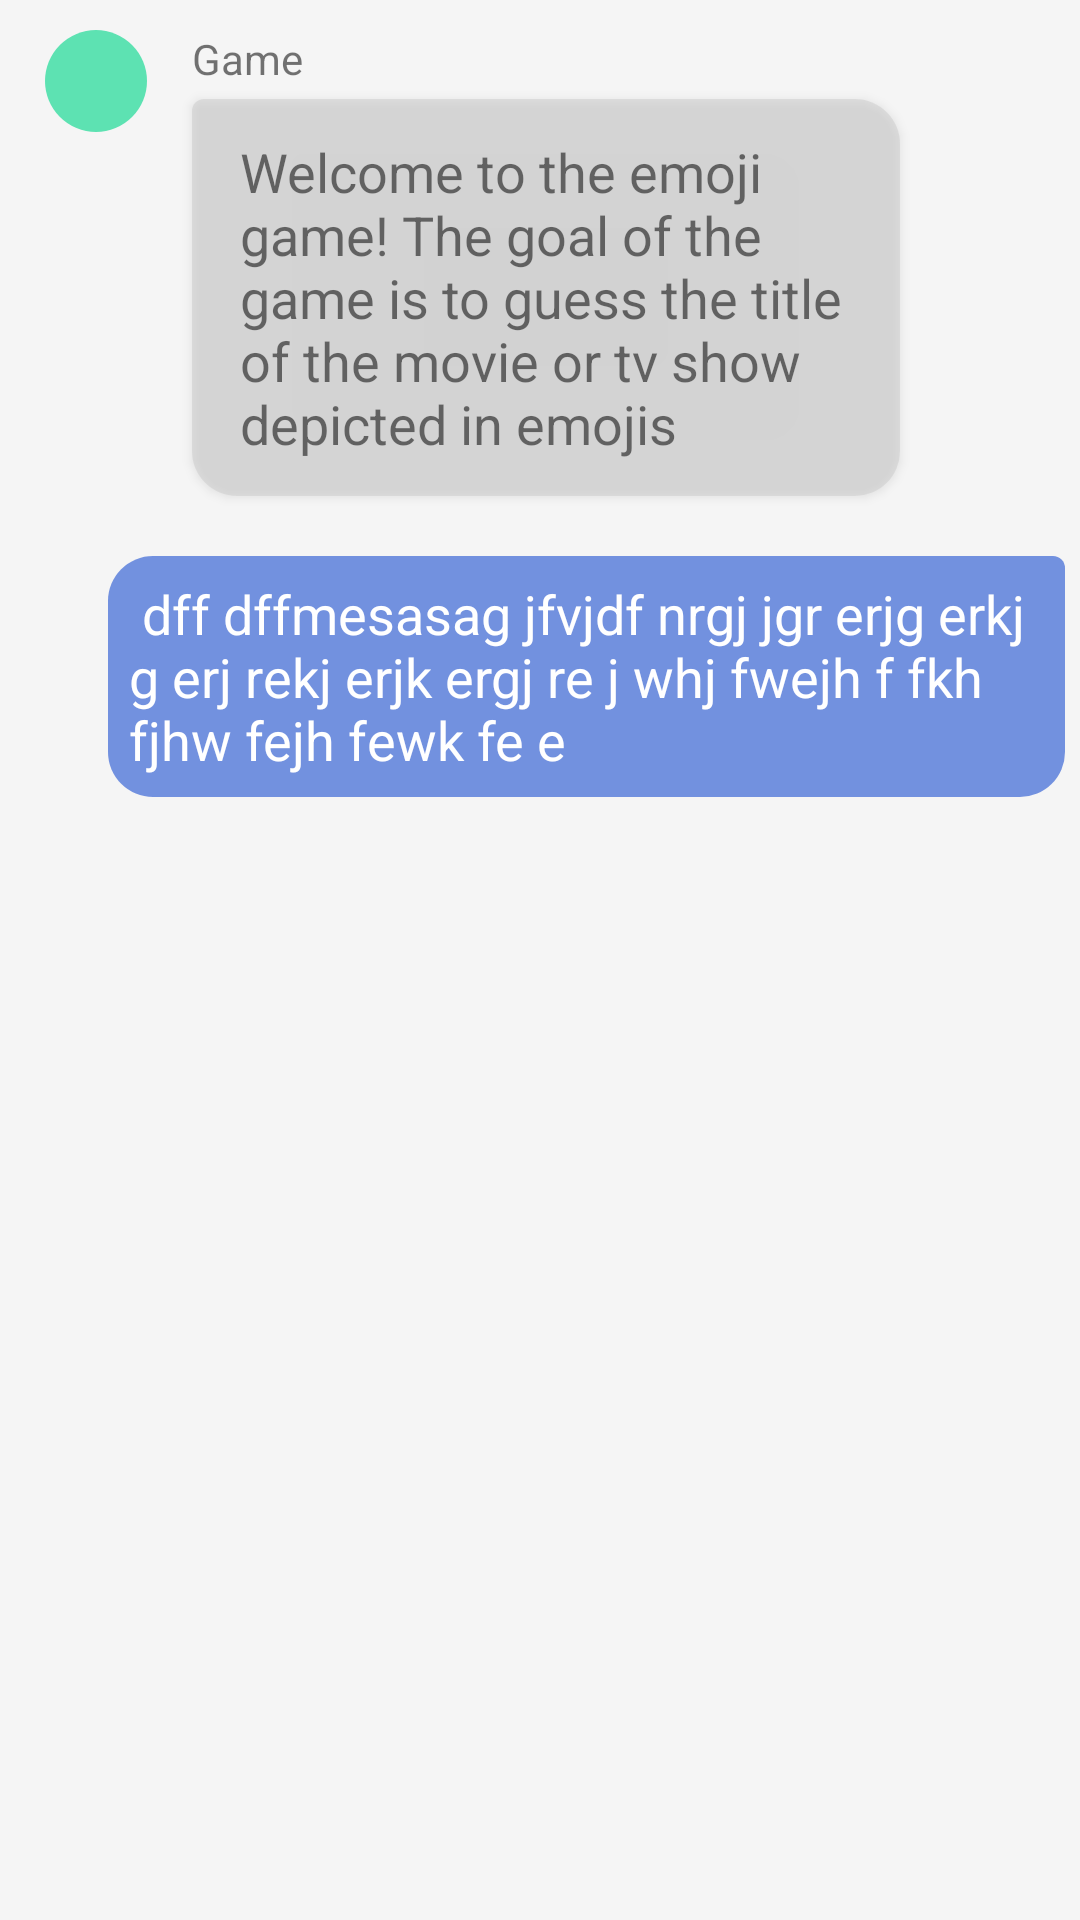

Produce the Android XML layout that renders to this screen, including the resource entries it uses.
<!-- AndroidManifest.xml: application theme AppTheme -->
<!-- res/layout/base_message_layout.xml -->
<?xml version="1.0" encoding="utf-8"?>
<LinearLayout xmlns:android="http://schemas.android.com/apk/res/android"
    xmlns:tools="http://schemas.android.com/tools"
    android:layout_width="match_parent"
    android:layout_height="wrap_content"
    android:orientation="vertical"
    android:clipToPadding="false"
    android:focusableInTouchMode="true"
    android:background="@color/messagePageBg"
    android:id="@+id/baseMessageLayout"
    tools:context="com.example.emojiigame.ui.screens.MainActivity">

    <RelativeLayout
        android:id="@+id/msgRecieveLayout"
        android:layout_width="match_parent"
        android:layout_height="wrap_content"
        android:paddingVertical="10dp"
        android:paddingLeft="15dp"
        android:paddingRight="60dp"
        android:background="@color/messagePageBg"
        android:clipToPadding="false">

        <View
            android:id="@+id/avatar"
            android:layout_alignParentLeft="true"
            android:scaleType="centerInside"
            android:background="@drawable/sendee_avatar"
            android:layout_width="34dp"
            android:layout_height="34dp" />

        <TextView
            android:id="@+id/name"
            android:layout_marginLeft="15dp"
            android:layout_toRightOf="@+id/avatar"
            android:layout_alignTop="@+id/avatar"
            android:layout_width="wrap_content"
            android:layout_height="wrap_content"
            android:paddingBottom="4dp"
            android:text="Game"/>

        <TextView
            android:layout_width="wrap_content"
            android:layout_height="wrap_content"
            android:id="@+id/messageRecieveBody"
            android:layout_below="@+id/name"
            android:layout_alignLeft="@+id/name"
            android:background="@drawable/message_recieve_box_shape"
            android:paddingVertical="12dp"
            android:paddingHorizontal="16dp"
            android:elevation="2dp"
            android:textSize="18dp"
            android:maxWidth="300dp"
            android:text="Welcome to the emoji game! The goal of the game is to guess the title of the movie or tv show depicted in emojis"
            />
    </RelativeLayout>

    <RelativeLayout
        android:id="@+id/msgSendLayout"
        android:layout_width="match_parent"
        android:layout_height="wrap_content"
        android:paddingLeft="15dp"
        android:background="@color/messagePageBg"
        android:clipToPadding="false">

        <RelativeLayout
            android:layout_alignParentTop="true"
            android:layout_alignParentRight="true"
            android:layout_width="wrap_content"
            android:layout_height="wrap_content"
            android:layout_marginEnd="5dp"
            android:layout_marginTop="10dp"
            android:padding="2dp"
            android:background="@drawable/message_send_box_shape">

            <TextView
                android:layout_marginLeft="5dp"
                android:layout_marginRight="10dp"
                android:maxWidth="300dp"
                android:textSize="18sp"
                android:id="@+id/messageSendBody"
                android:layout_width="wrap_content"
                android:layout_height="wrap_content"
                android:layout_alignParentTop="true"
                android:layout_marginTop="5dp"
                android:layout_marginBottom="5dp"
                android:textColor="@android:color/white"
                android:text=" dff dffmesasag jfvjdf nrgj jgr erjg erkj g erj rekj erjk ergj re j whj fwejh f fkh fjhw fejh fewk fe e"/>

        </RelativeLayout>

    </RelativeLayout>

</LinearLayout>
<!-- resources referenced by this layout -->
<resources>
  <color name="messagePageBg">#F5F5F5</color>
  <!-- drawable message_recieve_box_shape (drawable) -->
  <?xml version="1.0" encoding="UTF-8"?>
  <shape xmlns:android="http://schemas.android.com/apk/res/android"
      android:shape="rectangle">
  
      <corners
          android:topLeftRadius="4dp"
          android:radius="15dp" />
      <solid
          android:color="@color/messageRecieve"/>
  
      <size
          android:width="150dp"
          android:height="0dp" />
  </shape>
  <!-- drawable message_send_box_shape (drawable) -->
  <?xml version="1.0" encoding="utf-8"?>
  <shape xmlns:android="http://schemas.android.com/apk/res/android"
      android:shape="rectangle">
  
  
  
      <corners
          android:topRightRadius="4dp"
          android:radius="15dp" />
      <solid
          android:color="@color/messageSend"/>
      <size
  
          android:width="82dp"
  
          android:height="0dp" />
  </shape>
  <!-- drawable sendee_avatar (drawable) -->
  <?xml version="1.0" encoding="utf-8"?>
  <shape xmlns:android="http://schemas.android.com/apk/res/android" android:shape="oval">
      <solid android:color="#5DE2B2"/>
  </shape>
  <style name="AppTheme" parent="Theme.AppCompat.Light.DarkActionBar">
          
          <item name="colorPrimary">@color/colorPrimary</item>
          <item name="colorPrimaryDark">@color/colorPrimaryDark</item>
          <item name="colorAccent">@color/colorAccent</item>
      </style>
  
      !-- Splash Screen theme. --&gt;
  <color name="messageRecieve">#88CCCCCC</color>
  <color name="messageSend">#88003ACC</color>
  <color name="colorPrimary">#88003ACC</color>
  <color name="colorPrimaryDark">#88002CA0</color>
  <color name="colorAccent">#DD6F82</color>
</resources>
